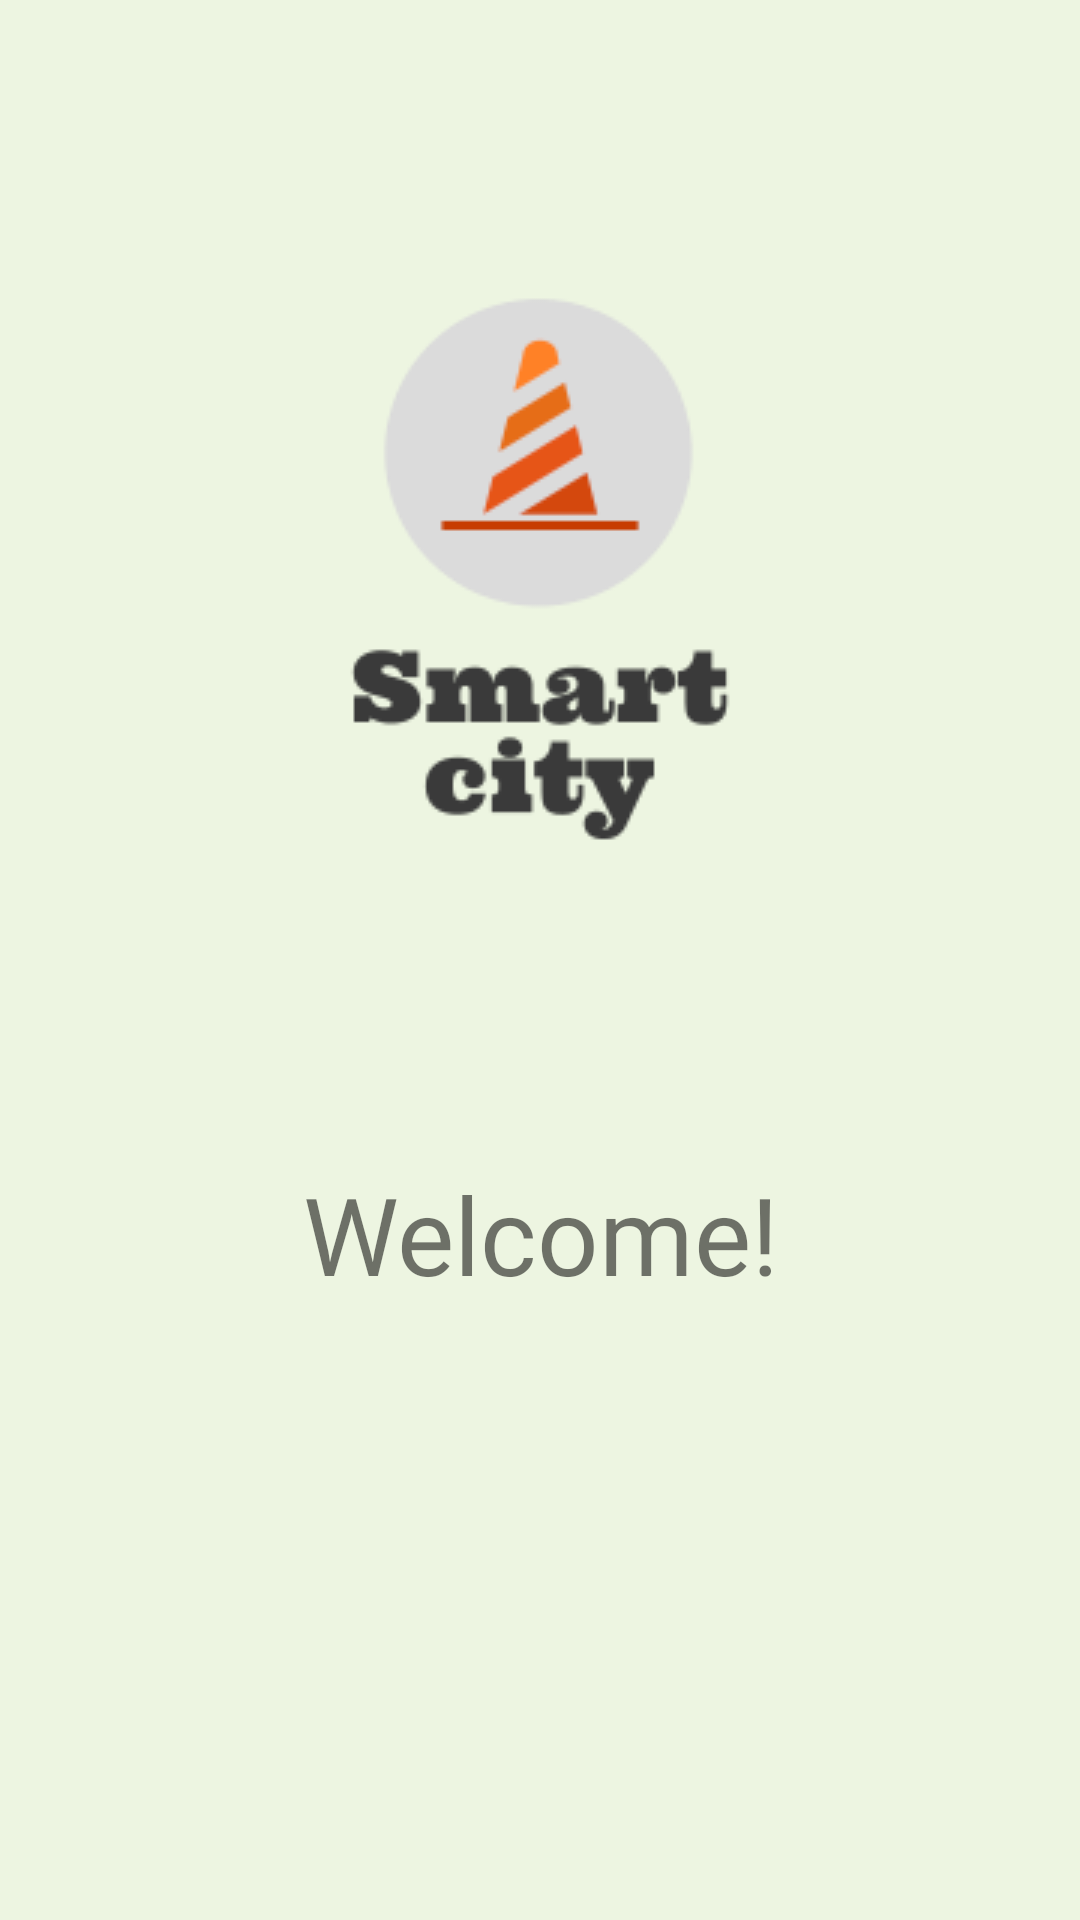

Here is an Android app screen rendered from its layout file. Give the layout XML and the strings, colors and styles it references.
<!-- AndroidManifest.xml: application theme Theme.CidadeInteligente -->
<!-- res/layout/activity_main.xml -->
<?xml version="1.0" encoding="utf-8"?>
<androidx.constraintlayout.widget.ConstraintLayout xmlns:android="http://schemas.android.com/apk/res/android"
    xmlns:app="http://schemas.android.com/apk/res-auto"
    xmlns:tools="http://schemas.android.com/tools"
    android:layout_width="match_parent"
    android:layout_height="match_parent"
    tools:context=".MainActivity"
    android:background="@color/back">

    <ImageView
        android:id="@+id/imageView"
        android:layout_width="wrap_content"
        android:layout_height="wrap_content"
        app:layout_constraintBottom_toBottomOf="parent"
        app:layout_constraintEnd_toEndOf="parent"
        app:layout_constraintStart_toStartOf="parent"
        app:layout_constraintTop_toTopOf="parent"
        app:layout_constraintVertical_bias="0.204"
        app:srcCompat="@drawable/logotipo" />

    <TextView
        android:id="@+id/textView"
        android:layout_width="wrap_content"
        android:layout_height="wrap_content"
        android:fontFamily="@font/abril_fatface"
        android:text="@string/welcome"
        android:textSize="36sp"
        app:layout_constraintBottom_toBottomOf="parent"
        app:layout_constraintEnd_toEndOf="parent"
        app:layout_constraintHorizontal_bias="0.502"
        app:layout_constraintStart_toStartOf="parent"
        app:layout_constraintTop_toTopOf="parent"
        app:layout_constraintVertical_bias="0.654" />

</androidx.constraintlayout.widget.ConstraintLayout>
<!-- resources referenced by this layout -->
<resources>
  <color name="back">#edf5e1</color>
  <!-- drawable logotipo: png bitmap (drawable-v24, 7193 bytes) -->
  <string name="welcome">Welcome!</string>
  <style name="Theme.CidadeInteligente" parent="Theme.MaterialComponents.DayNight.NoActionBar">
          
          <item name="colorPrimary">@color/purple_500</item>
          <item name="colorPrimaryVariant">@color/purple_700</item>
          <item name="colorOnPrimary">@color/white</item>
          
          <item name="colorSecondary">@color/teal_200</item>
          <item name="colorSecondaryVariant">@color/teal_700</item>
          <item name="colorOnSecondary">@color/black</item>
          
          <item name="android:statusBarColor" tools:targetApi="l">?attr/colorPrimaryVariant</item>
          
      </style>
  <color name="purple_500">#FF6200EE</color>
  <color name="purple_700">#FF3700B3</color>
  <color name="white">#FFFFFFFF</color>
  <color name="teal_200">#FF03DAC5</color>
  <color name="teal_700">#FF018786</color>
  <color name="black">#FF000000</color>
</resources>
